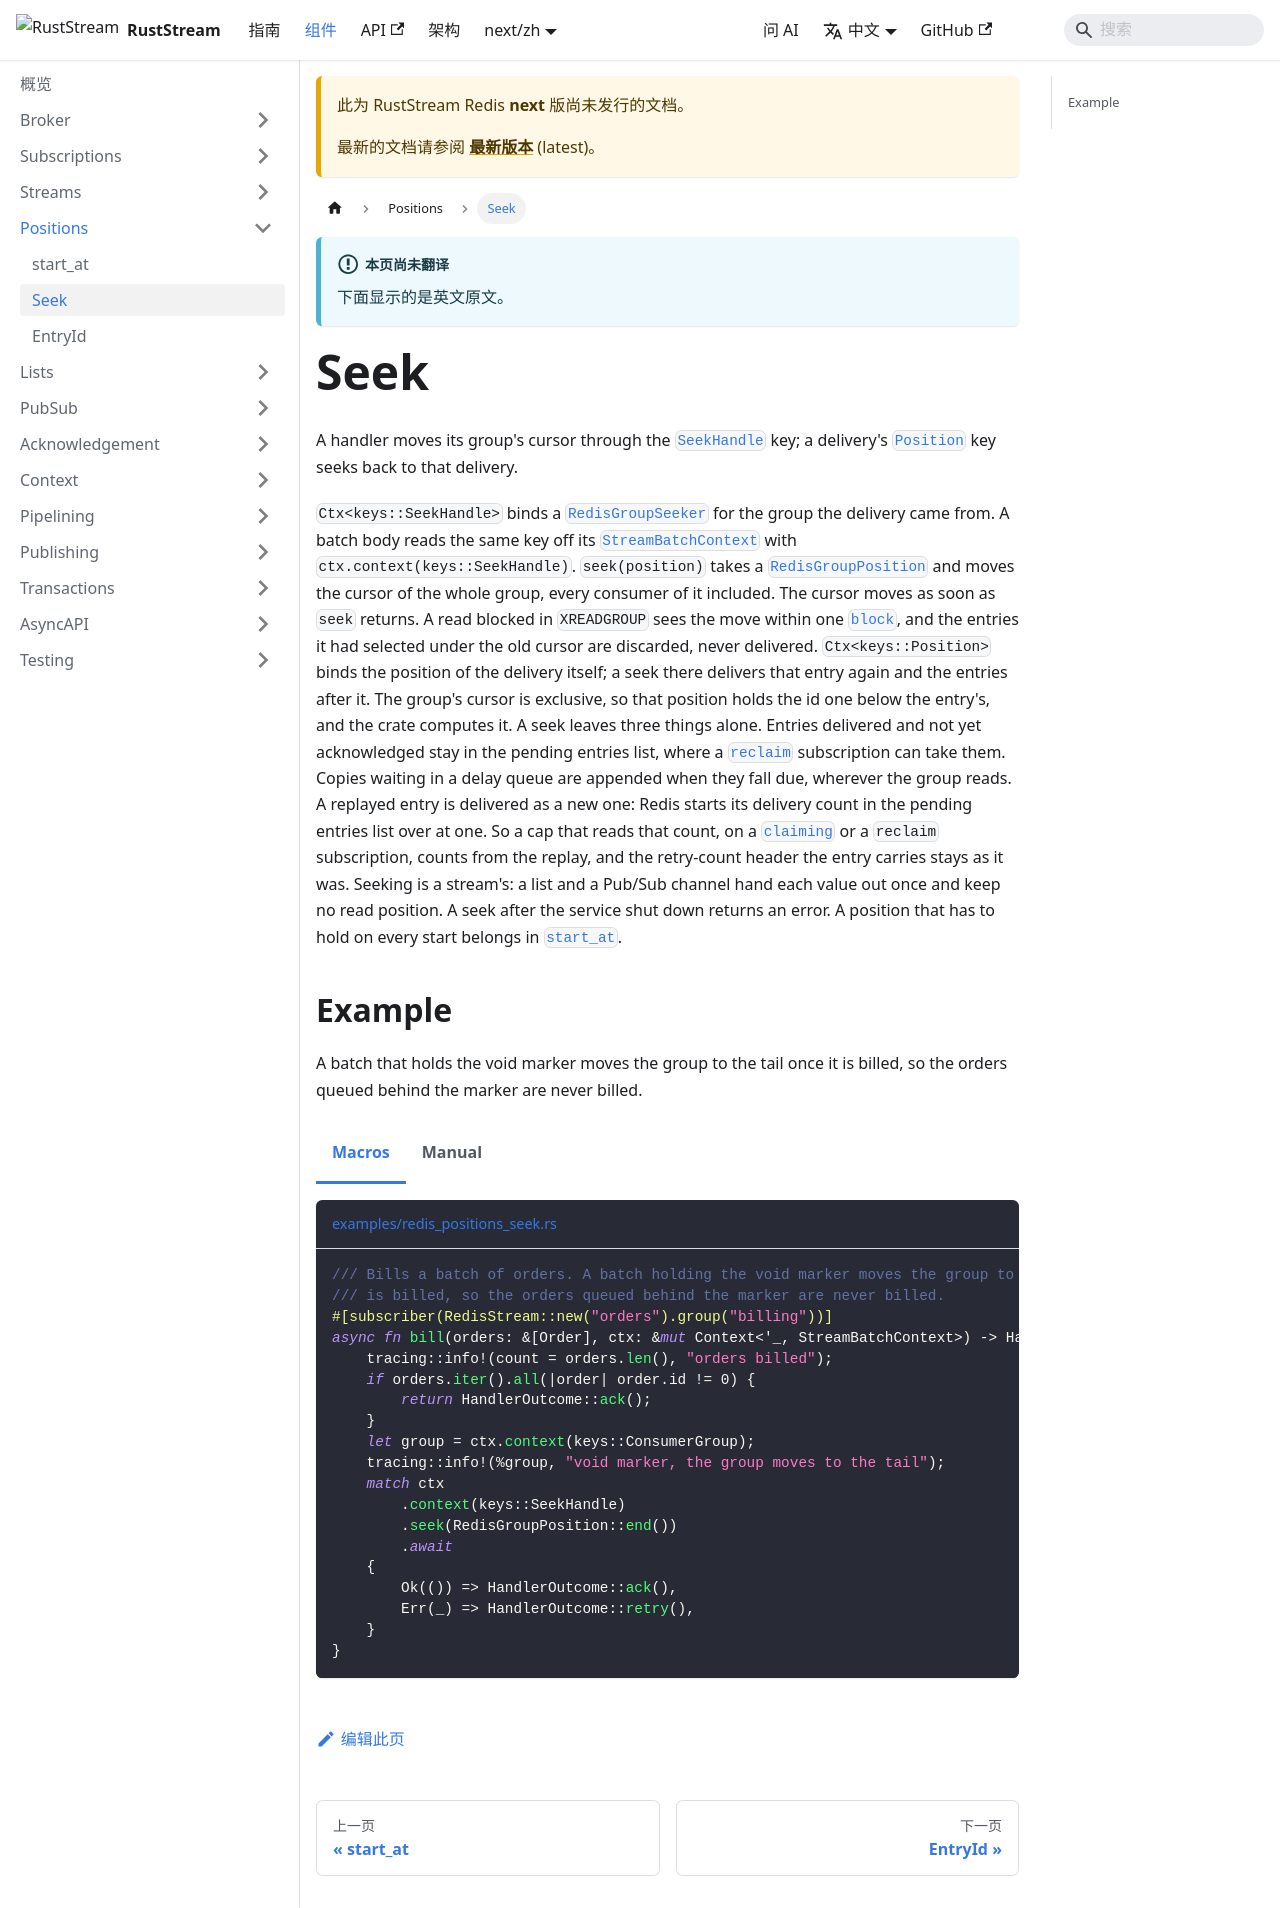

repository: powersemmi/ruststream-fred · page: next/zh/components/positions/seek/index.html · generator: mkdocs

---
sidebar_position: 2
title: Seek
description: "A handler moves its group's cursor through the SeekHandle key; a delivery's Position key seeks back to that delivery."
---

import Tabs from '@theme/Tabs';
import TabItem from '@theme/TabItem';

# Seek

A handler moves its group's cursor through the [`SeekHandle`](api:ruststream_fred::context::keys::SeekHandle) key; a delivery's [`Position`](api:ruststream_fred::context::keys::Position) key seeks back to that delivery.

`Ctx<keys::SeekHandle>` binds a [`RedisGroupSeeker`](api:ruststream_fred::RedisGroupSeeker) for the group the delivery came from.
A batch body reads the same key off its [`StreamBatchContext`](api:ruststream_fred::context::StreamBatchContext) with `ctx.context(keys::SeekHandle)`.
`seek(position)` takes a [`RedisGroupPosition`](./index.md) and moves the cursor of the whole group, every consumer of it included.
The cursor moves as soon as `seek` returns.
A read blocked in `XREADGROUP` sees the move within one [`block`](../subscriptions/block.md), and the entries it had selected under the old cursor are discarded, never delivered.
`Ctx<keys::Position>` binds the position of the delivery itself; a seek there delivers that entry again and the entries after it.
The group's cursor is exclusive, so that position holds the id one below the entry's, and the crate computes it.
A seek leaves three things alone.
Entries delivered and not yet acknowledged stay in the pending entries list, where a [`reclaim`](../streams/reclaim.md) subscription can take them.
Copies waiting in a delay queue are appended when they fall due, wherever the group reads.
A replayed entry is delivered as a new one: Redis starts its delivery count in the pending entries list over at one.
So a cap that reads that count, on a [`claiming`](../streams/claiming.md) or a `reclaim` subscription, counts from the replay, and the retry-count header the entry carries stays as it was.
Seeking is a stream's: a list and a Pub/Sub channel hand each value out once and keep no read position.
A seek after the service shut down returns an error.
A position that has to hold on every start belongs in [`start_at`](./start-at.md).

## Example

A batch that holds the void marker moves the group to the tail once it is billed, so the orders queued behind the marker are never billed.

<Tabs groupId="api">
<TabItem value="macros" label="Macros">

```rust reference="examples/redis_positions_seek.rs#seek"
```

</TabItem>
<TabItem value="manual" label="Manual">

```rust reference="examples/manual/redis_positions_seek.rs#seek"
```

</TabItem>
</Tabs>
